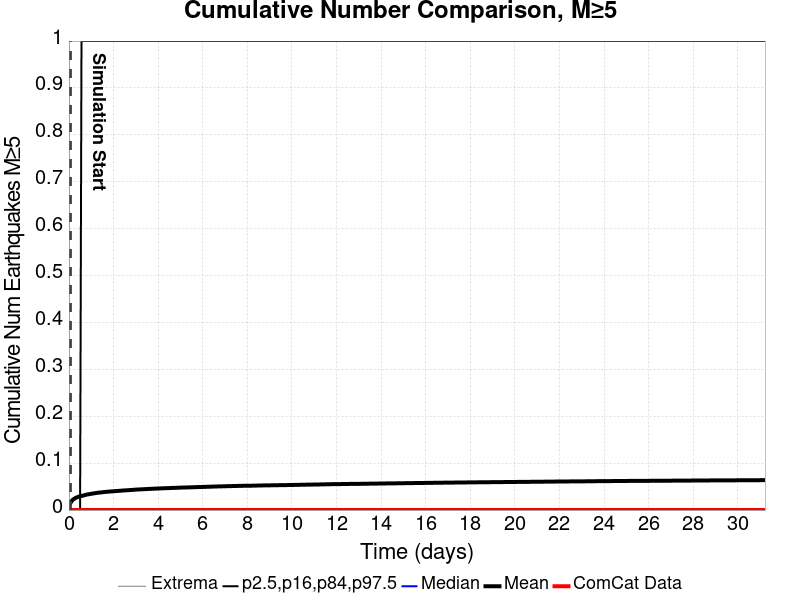

Source data for this figure (header and first rows):
Time (days), ComCat Data, Simulation Mean, Simulation Median, Simulation Mode, Simulation Minimum, Simulation Maximum, 2.5 %-ile, 16 %-ile, 84 %-ile, 97.5 %-ile
0.0, 0.0, , , , , , , , , 
0.06256, 0.0, 0.0147, 0.0, 0.0, 0.0, 5.0, 0.0, 0.0, 0.0, 0.0
0.1251, 0.0, 0.01947, 0.0, 0.0, 0.0, 6.0, 0.0, 0.0, 0.0, 0.0
0.1877, 0.0, 0.02244, 0.0, 0.0, 0.0, 7.0, 0.0, 0.0, 0.0, 0.0
0.2502, 0.0, 0.02448, 0.0, 0.0, 0.0, 7.0, 0.0, 0.0, 0.0, 0.0
0.3128, 0.0, 0.02629, 0.0, 0.0, 0.0, 7.0, 0.0, 0.0, 0.0, 0.0
0.3754, 0.0, 0.02744, 0.0, 0.0, 0.0, 7.0, 0.0, 0.0, 0.0, 0.0
0.4379, 0.0, 0.02846, 0.0, 0.0, 0.0, 8.0, 0.0, 0.0, 0.0, 0.0
0.5005, 0.0, 0.02939, 0.0, 0.0, 0.0, 8.0, 0.0, 0.0, 0.0, 0.0
0.5631, 0.0, 0.03005, 0.0, 0.0, 0.0, 8.0, 0.0, 0.0, 0.0, 1.0
0.6256, 0.0, 0.03078, 0.0, 0.0, 0.0, 8.0, 0.0, 0.0, 0.0, 1.0
0.6882, 0.0, 0.03147, 0.0, 0.0, 0.0, 8.0, 0.0, 0.0, 0.0, 1.0
0.7507, 0.0, 0.03243, 0.0, 0.0, 0.0, 10.0, 0.0, 0.0, 0.0, 1.0
0.8133, 0.0, 0.03311, 0.0, 0.0, 0.0, 10.0, 0.0, 0.0, 0.0, 1.0
0.8759, 0.0, 0.03366, 0.0, 0.0, 0.0, 10.0, 0.0, 0.0, 0.0, 1.0
0.9384, 0.0, 0.03417, 0.0, 0.0, 0.0, 11.0, 0.0, 0.0, 0.0, 1.0
1.001, 0.0, 0.03465, 0.0, 0.0, 0.0, 11.0, 0.0, 0.0, 0.0, 1.0
1.064, 0.0, 0.03522, 0.0, 0.0, 0.0, 11.0, 0.0, 0.0, 0.0, 1.0
1.126, 0.0, 0.0357, 0.0, 0.0, 0.0, 11.0, 0.0, 0.0, 0.0, 1.0
1.189, 0.0, 0.03613, 0.0, 0.0, 0.0, 11.0, 0.0, 0.0, 0.0, 1.0
1.251, 0.0, 0.03661, 0.0, 0.0, 0.0, 11.0, 0.0, 0.0, 0.0, 1.0
1.314, 0.0, 0.03705, 0.0, 0.0, 0.0, 11.0, 0.0, 0.0, 0.0, 1.0
1.376, 0.0, 0.03731, 0.0, 0.0, 0.0, 11.0, 0.0, 0.0, 0.0, 1.0
1.439, 0.0, 0.03757, 0.0, 0.0, 0.0, 11.0, 0.0, 0.0, 0.0, 1.0
1.501, 0.0, 0.03798, 0.0, 0.0, 0.0, 11.0, 0.0, 0.0, 0.0, 1.0
1.564, 0.0, 0.03834, 0.0, 0.0, 0.0, 11.0, 0.0, 0.0, 0.0, 1.0
1.627, 0.0, 0.03861, 0.0, 0.0, 0.0, 11.0, 0.0, 0.0, 0.0, 1.0
1.689, 0.0, 0.03891, 0.0, 0.0, 0.0, 11.0, 0.0, 0.0, 0.0, 1.0
1.752, 0.0, 0.03919, 0.0, 0.0, 0.0, 11.0, 0.0, 0.0, 0.0, 1.0
1.814, 0.0, 0.03946, 0.0, 0.0, 0.0, 11.0, 0.0, 0.0, 0.0, 1.0
1.877, 0.0, 0.03968, 0.0, 0.0, 0.0, 11.0, 0.0, 0.0, 0.0, 1.0
1.939, 0.0, 0.03988, 0.0, 0.0, 0.0, 11.0, 0.0, 0.0, 0.0, 1.0
2.002, 0.0, 0.04013, 0.0, 0.0, 0.0, 11.0, 0.0, 0.0, 0.0, 1.0
2.065, 0.0, 0.04038, 0.0, 0.0, 0.0, 11.0, 0.0, 0.0, 0.0, 1.0
2.127, 0.0, 0.04057, 0.0, 0.0, 0.0, 11.0, 0.0, 0.0, 0.0, 1.0
2.19, 0.0, 0.04077, 0.0, 0.0, 0.0, 11.0, 0.0, 0.0, 0.0, 1.0
2.252, 0.0, 0.04096, 0.0, 0.0, 0.0, 11.0, 0.0, 0.0, 0.0, 1.0
2.315, 0.0, 0.04125, 0.0, 0.0, 0.0, 11.0, 0.0, 0.0, 0.0, 1.0
2.377, 0.0, 0.04154, 0.0, 0.0, 0.0, 11.0, 0.0, 0.0, 0.0, 1.0
2.44, 0.0, 0.04173, 0.0, 0.0, 0.0, 11.0, 0.0, 0.0, 0.0, 1.0
2.502, 0.0, 0.04194, 0.0, 0.0, 0.0, 11.0, 0.0, 0.0, 0.0, 1.0
2.565, 0.0, 0.04212, 0.0, 0.0, 0.0, 11.0, 0.0, 0.0, 0.0, 1.0
2.628, 0.0, 0.04226, 0.0, 0.0, 0.0, 11.0, 0.0, 0.0, 0.0, 1.0
2.69, 0.0, 0.04249, 0.0, 0.0, 0.0, 11.0, 0.0, 0.0, 0.0, 1.0
2.753, 0.0, 0.04269, 0.0, 0.0, 0.0, 11.0, 0.0, 0.0, 0.0, 1.0
2.815, 0.0, 0.04286, 0.0, 0.0, 0.0, 11.0, 0.0, 0.0, 0.0, 1.0
2.878, 0.0, 0.04312, 0.0, 0.0, 0.0, 11.0, 0.0, 0.0, 0.0, 1.0
2.94, 0.0, 0.04337, 0.0, 0.0, 0.0, 11.0, 0.0, 0.0, 0.0, 1.0
3.003, 0.0, 0.04359, 0.0, 0.0, 0.0, 11.0, 0.0, 0.0, 0.0, 1.0
3.066, 0.0, 0.04379, 0.0, 0.0, 0.0, 11.0, 0.0, 0.0, 0.0, 1.0
3.128, 0.0, 0.04396, 0.0, 0.0, 0.0, 11.0, 0.0, 0.0, 0.0, 1.0
3.191, 0.0, 0.04407, 0.0, 0.0, 0.0, 11.0, 0.0, 0.0, 0.0, 1.0
3.253, 0.0, 0.04424, 0.0, 0.0, 0.0, 11.0, 0.0, 0.0, 0.0, 1.0
3.316, 0.0, 0.04438, 0.0, 0.0, 0.0, 11.0, 0.0, 0.0, 0.0, 1.0
3.378, 0.0, 0.04455, 0.0, 0.0, 0.0, 11.0, 0.0, 0.0, 0.0, 1.0
3.441, 0.0, 0.04468, 0.0, 0.0, 0.0, 11.0, 0.0, 0.0, 0.0, 1.0
3.503, 0.0, 0.04485, 0.0, 0.0, 0.0, 11.0, 0.0, 0.0, 0.0, 1.0
3.566, 0.0, 0.04504, 0.0, 0.0, 0.0, 11.0, 0.0, 0.0, 0.0, 1.0
3.629, 0.0, 0.04518, 0.0, 0.0, 0.0, 11.0, 0.0, 0.0, 0.0, 1.0
3.691, 0.0, 0.0453, 0.0, 0.0, 0.0, 11.0, 0.0, 0.0, 0.0, 1.0
... 440 more rows
